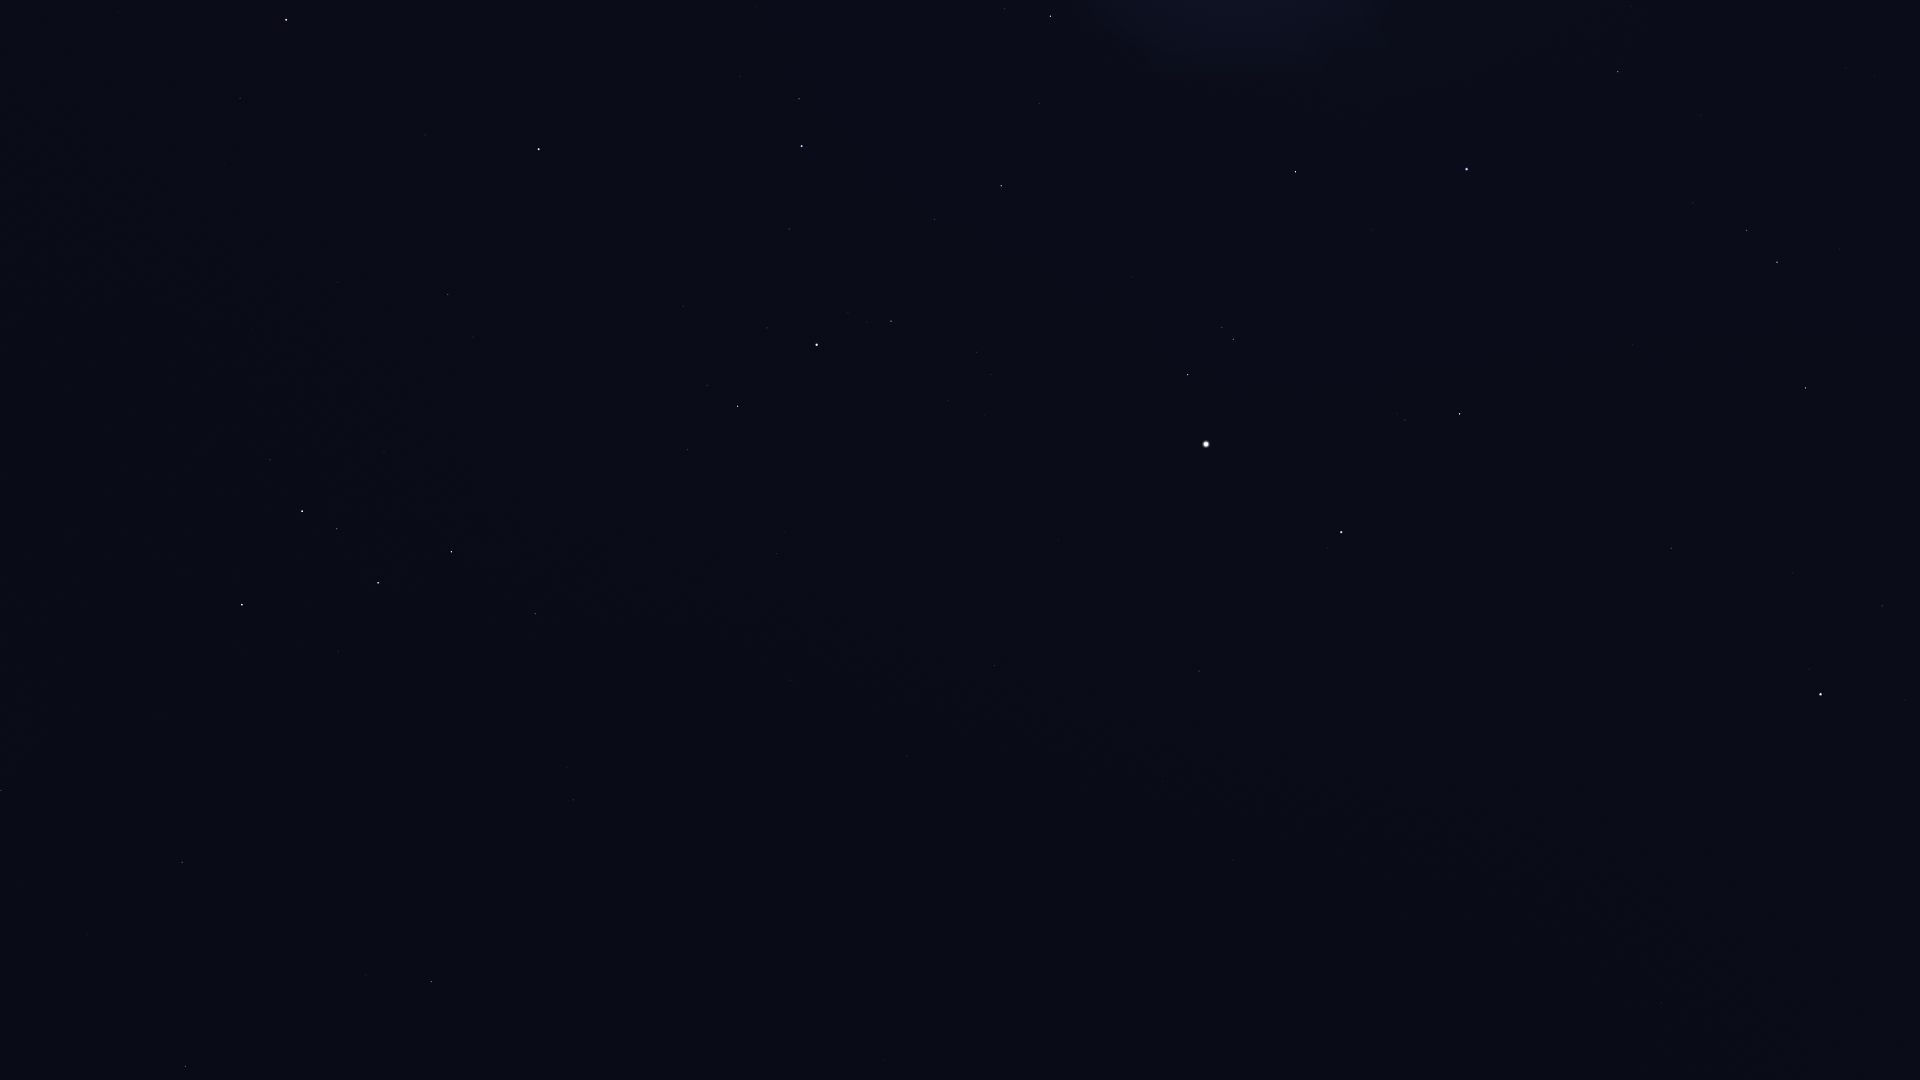

Data behind this chart, as committed beside it:
Star_ID, Name, X, Y
746, Caph, 242, 605
2920, Fulu, 270, 460
3179, Schedar, 302, 511
3821, Achird, 337, 529
3881, HIP 3881, 225, 165
107418, Castula, 367, 551
4436, HIP 4436, 240, 98
5447, Mirach, 286, 20
6411, Adhil, 379, 235
6686, Ruchbah, 451, 552
7513, Titawin, 425, 135
7607, Nembus, 448, 294
8886, Segin, 535, 614
9640, Almach, 539, 149
12191, Buna, 673, 150
13192, Nushagak, 650, 785
13254, HIP 13254, 740, 76
13268, Miram, 687, 450
14328, HIP 14328, 738, 406
14576, Algol, 802, 146
14668, Misam, 789, 229
15863, Mirfak, 817, 345
16228, HIP 16228, 777, 554
17358, HIP 17358, 891, 321
18246, Atik, 1004, 9
17959, HIP 17959, 752, 797
18505, HIP 18505, 824, 638
18532, HIP 18532, 1001, 186
18614, Menkib, 1039, 103
22783, HIP 22783, 907, 756
23015, Hassaleh, 1295, 172
23416, Almaaz, 1187, 375
23453, Saclateni, 1222, 327
23767, Haedus, 1233, 339
24003, Mago, 892, 831
24608, Capella, 1206, 444
25110, HIP 25110, 779, 1004
25428, Elnath, 1466, 169
26451, Tianguan, 1618, 72
27913, HIP 27913, 1701, 115
28360, Menkalinan, 1341, 532
28380, Mahasim, 1459, 414
28716, HIP 28716, 1742, 148
28734, HIP 28734, 1693, 202
29038, HIP 29038, 1846, 68
29426, HIP 29426, 1874, 76
29434, HIP 29434, 1842, 110
29655, HIP 29655, 1746, 230
30060, HIP 30060, 1163, 781
30343, HIP 30343, 1777, 262
30860, Lucilinburhuc, 1516, 532
30883, HIP 30883, 1840, 249
32246, HIP 32246, 1805, 388
32916, Nervia, 1542, 634
33018, HIP 33018, 1671, 548
33449, HIP 33449, 1233, 860
34693, HIP 34693, 1793, 573
36046, HIP 36046, 1882, 606
36145, HIP 36145, 1454, 846
36850, Castor, 1820, 694
... 5 more rows
